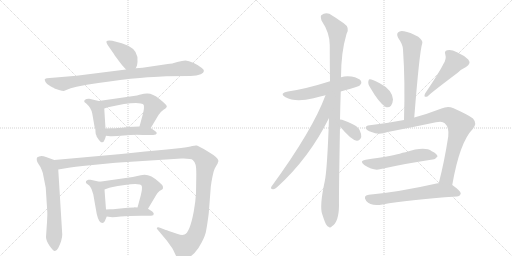
t = 0.00 s
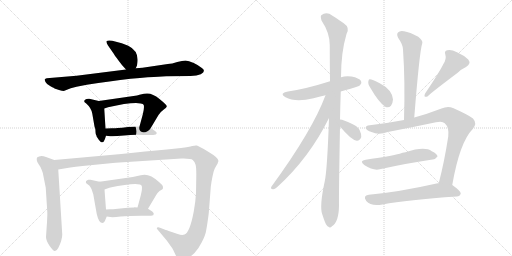
t = 3.01 s
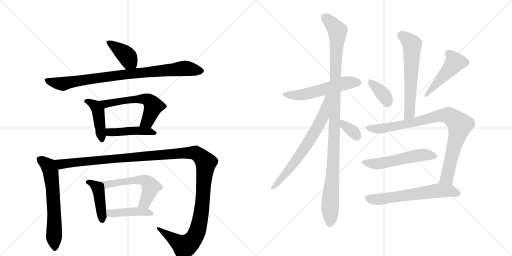
t = 6.03 s
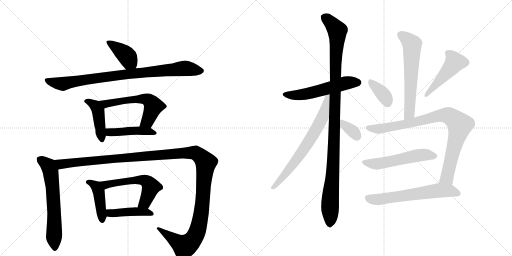
t = 9.04 s
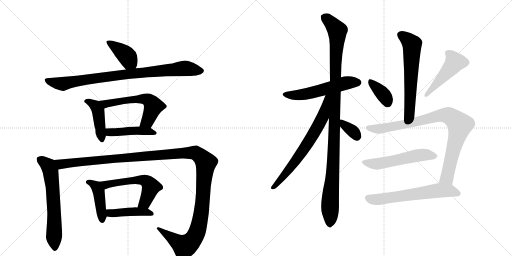
t = 12.05 s
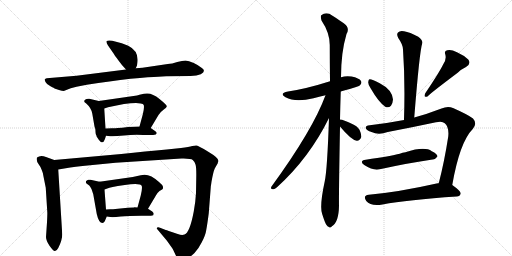
t = 15.06 s

The animated SVG that drew these frames (rendered in a browser with its animation timeline set to each time). Animation: 20 CSS @keyframes rules; one cycle of 15.06 s.

<svg version="1.1" viewBox="0 0 2048 1024" xmlns="http://www.w3.org/2000/svg">
  <g stroke="lightgray" stroke-dasharray="1,1" stroke-width="1" transform="scale(4, 4)">
    <line x1="0" y1="0" x2="256" y2="256"></line>
    <line x1="256" y1="0" x2="0" y2="256"></line>
    <line x1="128" y1="0" x2="128" y2="256"></line>
    <line x1="0" y1="128" x2="256" y2="128"></line>
    <line x1="256" y1="0" x2="512" y2="256"></line>
    <line x1="512" y1="0" x2="256" y2="256"></line>
    <line x1="384" y1="0" x2="384" y2="256"></line>
    <line x1="256" y1="128" x2="512" y2="128"></line>
  </g>
<g transform="scale(1, -1) translate(0, -850)">
   <style type="text/css">
    @keyframes keyframes0 {
      from {
       stroke: black;
       stroke-dashoffset: 398;
       stroke-width: 128;
       }
       56% {
       animation-timing-function: step-end;
       stroke: black;
       stroke-dashoffset: 0;
       stroke-width: 128;
       }
       to {
       stroke: black;
       stroke-width: 1024;
       }
       }
       #make-me-a-hanzi-animation-0 {
         animation: keyframes0 0.573893s both;
         animation-delay: 0.000000s;
         animation-timing-function: linear;
       }
    @keyframes keyframes1 {
      from {
       stroke: black;
       stroke-dashoffset: 879;
       stroke-width: 128;
       }
       74% {
       animation-timing-function: step-end;
       stroke: black;
       stroke-dashoffset: 0;
       stroke-width: 128;
       }
       to {
       stroke: black;
       stroke-width: 1024;
       }
       }
       #make-me-a-hanzi-animation-1 {
         animation: keyframes1 0.965332s both;
         animation-delay: 0.573893s;
         animation-timing-function: linear;
       }
    @keyframes keyframes2 {
      from {
       stroke: black;
       stroke-dashoffset: 437;
       stroke-width: 128;
       }
       59% {
       animation-timing-function: step-end;
       stroke: black;
       stroke-dashoffset: 0;
       stroke-width: 128;
       }
       to {
       stroke: black;
       stroke-width: 1024;
       }
       }
       #make-me-a-hanzi-animation-2 {
         animation: keyframes2 0.605632s both;
         animation-delay: 1.539225s;
         animation-timing-function: linear;
       }
    @keyframes keyframes3 {
      from {
       stroke: black;
       stroke-dashoffset: 576;
       stroke-width: 128;
       }
       65% {
       animation-timing-function: step-end;
       stroke: black;
       stroke-dashoffset: 0;
       stroke-width: 128;
       }
       to {
       stroke: black;
       stroke-width: 1024;
       }
       }
       #make-me-a-hanzi-animation-3 {
         animation: keyframes3 0.718750s both;
         animation-delay: 2.144857s;
         animation-timing-function: linear;
       }
    @keyframes keyframes4 {
      from {
       stroke: black;
       stroke-dashoffset: 448;
       stroke-width: 128;
       }
       59% {
       animation-timing-function: step-end;
       stroke: black;
       stroke-dashoffset: 0;
       stroke-width: 128;
       }
       to {
       stroke: black;
       stroke-width: 1024;
       }
       }
       #make-me-a-hanzi-animation-4 {
         animation: keyframes4 0.614583s both;
         animation-delay: 2.863607s;
         animation-timing-function: linear;
       }
    @keyframes keyframes5 {
      from {
       stroke: black;
       stroke-dashoffset: 633;
       stroke-width: 128;
       }
       67% {
       animation-timing-function: step-end;
       stroke: black;
       stroke-dashoffset: 0;
       stroke-width: 128;
       }
       to {
       stroke: black;
       stroke-width: 1024;
       }
       }
       #make-me-a-hanzi-animation-5 {
         animation: keyframes5 0.765137s both;
         animation-delay: 3.478190s;
         animation-timing-function: linear;
       }
    @keyframes keyframes6 {
      from {
       stroke: black;
       stroke-dashoffset: 1358;
       stroke-width: 128;
       }
       82% {
       animation-timing-function: step-end;
       stroke: black;
       stroke-dashoffset: 0;
       stroke-width: 128;
       }
       to {
       stroke: black;
       stroke-width: 1024;
       }
       }
       #make-me-a-hanzi-animation-6 {
         animation: keyframes6 1.355143s both;
         animation-delay: 4.243327s;
         animation-timing-function: linear;
       }
    @keyframes keyframes7 {
      from {
       stroke: black;
       stroke-dashoffset: 433;
       stroke-width: 128;
       }
       58% {
       animation-timing-function: step-end;
       stroke: black;
       stroke-dashoffset: 0;
       stroke-width: 128;
       }
       to {
       stroke: black;
       stroke-width: 1024;
       }
       }
       #make-me-a-hanzi-animation-7 {
         animation: keyframes7 0.602376s both;
         animation-delay: 5.598470s;
         animation-timing-function: linear;
       }
    @keyframes keyframes8 {
      from {
       stroke: black;
       stroke-dashoffset: 563;
       stroke-width: 128;
       }
       65% {
       animation-timing-function: step-end;
       stroke: black;
       stroke-dashoffset: 0;
       stroke-width: 128;
       }
       to {
       stroke: black;
       stroke-width: 1024;
       }
       }
       #make-me-a-hanzi-animation-8 {
         animation: keyframes8 0.708171s both;
         animation-delay: 6.200846s;
         animation-timing-function: linear;
       }
    @keyframes keyframes9 {
      from {
       stroke: black;
       stroke-dashoffset: 438;
       stroke-width: 128;
       }
       59% {
       animation-timing-function: step-end;
       stroke: black;
       stroke-dashoffset: 0;
       stroke-width: 128;
       }
       to {
       stroke: black;
       stroke-width: 1024;
       }
       }
       #make-me-a-hanzi-animation-9 {
         animation: keyframes9 0.606445s both;
         animation-delay: 6.909017s;
         animation-timing-function: linear;
       }
    @keyframes keyframes10 {
      from {
       stroke: black;
       stroke-dashoffset: 552;
       stroke-width: 128;
       }
       64% {
       animation-timing-function: step-end;
       stroke: black;
       stroke-dashoffset: 0;
       stroke-width: 128;
       }
       to {
       stroke: black;
       stroke-width: 1024;
       }
       }
       #make-me-a-hanzi-animation-10 {
         animation: keyframes10 0.699219s both;
         animation-delay: 7.515462s;
         animation-timing-function: linear;
       }
    @keyframes keyframes11 {
      from {
       stroke: black;
       stroke-dashoffset: 1102;
       stroke-width: 128;
       }
       78% {
       animation-timing-function: step-end;
       stroke: black;
       stroke-dashoffset: 0;
       stroke-width: 128;
       }
       to {
       stroke: black;
       stroke-width: 1024;
       }
       }
       #make-me-a-hanzi-animation-11 {
         animation: keyframes11 1.146810s both;
         animation-delay: 8.214681s;
         animation-timing-function: linear;
       }
    @keyframes keyframes12 {
      from {
       stroke: black;
       stroke-dashoffset: 690;
       stroke-width: 128;
       }
       69% {
       animation-timing-function: step-end;
       stroke: black;
       stroke-dashoffset: 0;
       stroke-width: 128;
       }
       to {
       stroke: black;
       stroke-width: 1024;
       }
       }
       #make-me-a-hanzi-animation-12 {
         animation: keyframes12 0.811523s both;
         animation-delay: 9.361491s;
         animation-timing-function: linear;
       }
    @keyframes keyframes13 {
      from {
       stroke: black;
       stroke-dashoffset: 347;
       stroke-width: 128;
       }
       53% {
       animation-timing-function: step-end;
       stroke: black;
       stroke-dashoffset: 0;
       stroke-width: 128;
       }
       to {
       stroke: black;
       stroke-width: 1024;
       }
       }
       #make-me-a-hanzi-animation-13 {
         animation: keyframes13 0.532389s both;
         animation-delay: 10.173014s;
         animation-timing-function: linear;
       }
    @keyframes keyframes14 {
      from {
       stroke: black;
       stroke-dashoffset: 616;
       stroke-width: 128;
       }
       67% {
       animation-timing-function: step-end;
       stroke: black;
       stroke-dashoffset: 0;
       stroke-width: 128;
       }
       to {
       stroke: black;
       stroke-width: 1024;
       }
       }
       #make-me-a-hanzi-animation-14 {
         animation: keyframes14 0.751302s both;
         animation-delay: 10.705404s;
         animation-timing-function: linear;
       }
    @keyframes keyframes15 {
      from {
       stroke: black;
       stroke-dashoffset: 367;
       stroke-width: 128;
       }
       54% {
       animation-timing-function: step-end;
       stroke: black;
       stroke-dashoffset: 0;
       stroke-width: 128;
       }
       to {
       stroke: black;
       stroke-width: 1024;
       }
       }
       #make-me-a-hanzi-animation-15 {
         animation: keyframes15 0.548665s both;
         animation-delay: 11.456706s;
         animation-timing-function: linear;
       }
    @keyframes keyframes16 {
      from {
       stroke: black;
       stroke-dashoffset: 474;
       stroke-width: 128;
       }
       61% {
       animation-timing-function: step-end;
       stroke: black;
       stroke-dashoffset: 0;
       stroke-width: 128;
       }
       to {
       stroke: black;
       stroke-width: 1024;
       }
       }
       #make-me-a-hanzi-animation-16 {
         animation: keyframes16 0.635742s both;
         animation-delay: 12.005371s;
         animation-timing-function: linear;
       }
    @keyframes keyframes17 {
      from {
       stroke: black;
       stroke-dashoffset: 888;
       stroke-width: 128;
       }
       74% {
       animation-timing-function: step-end;
       stroke: black;
       stroke-dashoffset: 0;
       stroke-width: 128;
       }
       to {
       stroke: black;
       stroke-width: 1024;
       }
       }
       #make-me-a-hanzi-animation-17 {
         animation: keyframes17 0.972656s both;
         animation-delay: 12.641113s;
         animation-timing-function: linear;
       }
    @keyframes keyframes18 {
      from {
       stroke: black;
       stroke-dashoffset: 542;
       stroke-width: 128;
       }
       64% {
       animation-timing-function: step-end;
       stroke: black;
       stroke-dashoffset: 0;
       stroke-width: 128;
       }
       to {
       stroke: black;
       stroke-width: 1024;
       }
       }
       #make-me-a-hanzi-animation-18 {
         animation: keyframes18 0.691081s both;
         animation-delay: 13.613770s;
         animation-timing-function: linear;
       }
    @keyframes keyframes19 {
      from {
       stroke: black;
       stroke-dashoffset: 623;
       stroke-width: 128;
       }
       67% {
       animation-timing-function: step-end;
       stroke: black;
       stroke-dashoffset: 0;
       stroke-width: 128;
       }
       to {
       stroke: black;
       stroke-width: 1024;
       }
       }
       #make-me-a-hanzi-animation-19 {
         animation: keyframes19 0.756999s both;
         animation-delay: 14.304850s;
         animation-timing-function: linear;
       }
</style>
<path d="M 543 577 L 548 588 L 550 602 Q 555 646 513 667 L 487 677 L 449 687 Q 432 690 427 686 Q 423 682 432 668 L 455 635 Q 458 629 474 608 Q 490 587 494 583 L 504 572 C 524 550 531 550 543 577 Z" fill="lightgray"></path> 
<path d="M 633 543 L 665 545 L 762 546 Q 788 547 803 553 Q 827 566 806 579 Q 796 588 775 598 Q 754 608 742 608 Q 730 608 709 602 Q 688 595 671 594 L 570 579 L 543 577 L 504 572 L 306 547 L 187 537 Q 181 536 179 533 Q 178 530 182 522 Q 186 513 202 505 Q 218 497 218 496 L 236 490 Q 249 486 255 486 L 283 497 L 306 503 L 347 511 Q 441 526 522 535 Q 604 543 633 543 Z" fill="lightgray"></path> 
<path d="M 386 307 L 386 305 L 395 291 Q 402 284 403 282 Q 408 280 409 281 Q 414 281 416 286 Q 419 290 424 307 L 422 336 L 417 416 C 415 441 415 441 395 446 L 357 455 Q 354 456 346 454 Q 339 452 337 447 Q 336 442 341 439 Q 346 436 347 434 Q 365 418 369 396 L 378 344 L 381 335 Q 382 329 382 322 Q 382 314 386 307 Z" fill="lightgray"></path> 
<path d="M 603 338 L 634 390 Q 640 401 654 411 Q 669 420 667 426 Q 665 432 638 454 Q 611 476 590 476 Q 582 477 558 471 L 548 468 L 395 446 C 365 442 389 407 417 416 L 432 421 Q 504 438 544 438 L 563 436 Q 573 435 575 430 Q 578 418 571 392 L 558 344 C 550 315 588 312 603 338 Z" fill="lightgray"></path> 
<path d="M 424 307 L 441 305 Q 459 304 496 308 Q 534 312 573 310 L 598 310 Q 615 310 623 312 Q 632 319 620 326 L 603 338 C 592 345 588 345 558 344 L 512 342 Q 486 338 471 338 Q 463 337 448 337 L 422 336 C 392 335 394 311 424 307 Z" fill="lightgray"></path> 
<path d="M 217 210 L 184 222 Q 162 231 148 220 Q 144 208 154 194 Q 165 179 167 170 Q 171 162 174 144 L 183 99 L 189 4 Q 190 -1 188 -39 L 184 -98 Q 184 -112 198 -133 Q 213 -154 219 -154 Q 226 -155 233 -142 Q 249 -110 249 -88 L 233 172 C 231 202 231 205 217 210 Z" fill="lightgray"></path> 
<path d="M 711 -86 L 675 -74 Q 664 -69 663 -70 L 640 -61 Q 634 -58 629 -60 Q 625 -63 630 -68 L 667 -112 L 687 -140 Q 692 -147 701 -167 Q 711 -187 717 -190 Q 724 -193 744 -185 Q 764 -177 778 -162 Q 793 -147 807 -119 Q 822 -91 825 -70 Q 829 -49 835 -3 L 843 101 Q 843 106 844 109 L 846 123 Q 853 163 859 176 L 871 197 Q 871 200 874 206 Q 874 219 833 243 Q 793 267 787 268 Q 781 269 769 266 Q 757 263 724 258 L 667 252 Q 584 245 485 234 L 217 210 C 187 207 203 167 233 172 L 281 180 Q 331 187 340 187 L 462 199 L 726 216 Q 764 217 771 210 Q 779 203 782 192 Q 786 181 785 137 L 784 78 Q 782 41 775 4 Q 759 -81 738 -88 Q 728 -92 711 -86 Z" fill="lightgray"></path> 
<path d="M 419 -35 L 427 -16 C 428 -14 426 -18 424 12 L 418 92 C 416 119 416 119 398 123 L 362 131 Q 360 132 353 131 Q 346 129 344 125 Q 342 120 346 116 L 357 108 Q 360 106 366 94 L 373 73 L 387 -6 Q 395 -42 410 -42 Q 415 -42 419 -35 Z" fill="lightgray"></path> 
<path d="M 592 15 L 623 67 Q 627 77 638 86 Q 649 92 651 94 Q 653 101 651 106 Q 650 110 636 122 Q 596 160 563 149 L 531 142 L 398 123 C 368 119 390 82 418 92 L 432 97 Q 436 101 499 110 Q 562 119 567 106 Q 570 97 563 68 L 550 20 C 542 -9 577 -11 592 15 Z" fill="lightgray"></path> 
<path d="M 427 -16 L 441 -18 Q 452 -20 483 -16 Q 514 -13 565 -13 L 589 -13 Q 607 -13 613 -11 L 615 -5 Q 615 -2 609 4 L 592 15 L 550 20 L 537 21 L 536 20 L 511 19 L 452 13 Q 432 14 424 12 C 394 7 397 -12 427 -16 Z" fill="lightgray"></path> 
<path d="M 1363 484 Q 1379 490 1399 494 Q 1435 504 1440 509 Q 1449 518 1444 526 Q 1437 538 1406 544 Q 1384 548 1364 541 L 1320 525 Q 1226 495 1152 484 Q 1115 477 1142 461 Q 1181 440 1254 457 Q 1276 463 1302 469 L 1363 484 Z" fill="lightgray"></path> 
<path d="M 1360 372 Q 1361 424 1363 484 L 1364 541 Q 1364 640 1386 714 Q 1401 739 1375 757 Q 1359 769 1330 787 Q 1306 805 1285 789 Q 1281 785 1286 768 Q 1319 719 1319 670 Q 1319 603 1320 525 L 1316 378 Q 1309 171 1299 125 Q 1277 23 1289 -7 Q 1293 -20 1299 -36 Q 1306 -54 1314 -57 Q 1320 -64 1328 -55 Q 1355 -39 1356 27 Q 1355 67 1360 344 L 1360 372 Z" fill="lightgray"></path> 
<path d="M 1302 469 Q 1251 330 1086 104 Q 1080 94 1092 93 Q 1098 92 1108 101 Q 1237 218 1316 378 C 1376 497 1313 497 1302 469 Z" fill="lightgray"></path> 
<path d="M 1360 344 Q 1405 290 1427 287 Q 1439 286 1445 302 Q 1446 314 1438 331 Q 1428 347 1407 355 Q 1374 371 1360 372 C 1334 375 1341 367 1360 344 Z" fill="lightgray"></path> 
<path d="M 1657 380 Q 1678 644 1689 677 Q 1693 687 1673 703 Q 1639 722 1616 725 Q 1600 729 1592 720 Q 1585 713 1593 698 Q 1612 671 1612 652 Q 1621 522 1616 370 C 1615 340 1655 350 1657 380 Z" fill="lightgray"></path> 
<path d="M 1483 496 Q 1514 442 1541 423 Q 1554 417 1564 427 Q 1571 437 1572 452 Q 1569 491 1519 517 Q 1485 535 1478 533 Q 1474 533 1473 522 Q 1472 512 1483 496 Z" fill="lightgray"></path> 
<path d="M 1773 593 Q 1757 560 1701 477 Q 1692 458 1710 464 Q 1710 468 1832 560 Q 1845 573 1864 582 Q 1886 595 1873 612 Q 1857 628 1828 641 Q 1803 654 1789 649 Q 1776 646 1781 633 Q 1787 614 1773 593 Z" fill="lightgray"></path> 
<path d="M 1809 110 Q 1839 282 1891 334 Q 1910 356 1892 376 Q 1873 391 1812 418 Q 1791 427 1766 416 Q 1709 394 1657 380 L 1616 370 Q 1549 357 1479 349 Q 1461 348 1463 337 Q 1466 328 1486 322 Q 1514 309 1551 322 Q 1650 341 1744 361 Q 1769 367 1779 357 Q 1797 341 1793 304 Q 1777 201 1755 117 C 1748 88 1804 80 1809 110 Z" fill="lightgray"></path> 
<path d="M 1463 211 Q 1435 207 1457 190 Q 1494 166 1519 173 Q 1633 198 1730 212 Q 1740 211 1750 224 Q 1750 234 1727 245 Q 1699 266 1622 241 Q 1610 240 1599 235 Q 1563 226 1463 211 Z" fill="lightgray"></path> 
<path d="M 1755 117 Q 1751 118 1746 116 Q 1596 82 1475 71 Q 1450 68 1465 46 Q 1483 24 1530 32 Q 1629 51 1827 64 Q 1840 65 1843 76 Q 1843 86 1809 110 L 1755 117 Z" fill="lightgray"></path> 
      <clipPath id="make-me-a-hanzi-clip-0">
      <path d="M 543 577 L 548 588 L 550 602 Q 555 646 513 667 L 487 677 L 449 687 Q 432 690 427 686 Q 423 682 432 668 L 455 635 Q 458 629 474 608 Q 490 587 494 583 L 504 572 C 524 550 531 550 543 577 Z" fill="lightgray"></path>
      </clipPath>
      <path clip-path="url(#make-me-a-hanzi-clip-0)" d="M 432 682 L 502 632 L 535 587 " fill="none" id="make-me-a-hanzi-animation-0" stroke-dasharray="270 540" stroke-linecap="round"></path>

      <clipPath id="make-me-a-hanzi-clip-1">
      <path d="M 633 543 L 665 545 L 762 546 Q 788 547 803 553 Q 827 566 806 579 Q 796 588 775 598 Q 754 608 742 608 Q 730 608 709 602 Q 688 595 671 594 L 570 579 L 543 577 L 504 572 L 306 547 L 187 537 Q 181 536 179 533 Q 178 530 182 522 Q 186 513 202 505 Q 218 497 218 496 L 236 490 Q 249 486 255 486 L 283 497 L 306 503 L 347 511 Q 441 526 522 535 Q 604 543 633 543 Z" fill="lightgray"></path>
      </clipPath>
      <path clip-path="url(#make-me-a-hanzi-clip-1)" d="M 186 529 L 249 515 L 468 549 L 733 577 L 803 566 " fill="none" id="make-me-a-hanzi-animation-1" stroke-dasharray="751 1502" stroke-linecap="round"></path>

      <clipPath id="make-me-a-hanzi-clip-2">
      <path d="M 386 307 L 386 305 L 395 291 Q 402 284 403 282 Q 408 280 409 281 Q 414 281 416 286 Q 419 290 424 307 L 422 336 L 417 416 C 415 441 415 441 395 446 L 357 455 Q 354 456 346 454 Q 339 452 337 447 Q 336 442 341 439 Q 346 436 347 434 Q 365 418 369 396 L 378 344 L 381 335 Q 382 329 382 322 Q 382 314 386 307 Z" fill="lightgray"></path>
      </clipPath>
      <path clip-path="url(#make-me-a-hanzi-clip-2)" d="M 345 446 L 382 426 L 392 407 L 408 291 " fill="none" id="make-me-a-hanzi-animation-2" stroke-dasharray="309 618" stroke-linecap="round"></path>

      <clipPath id="make-me-a-hanzi-clip-3">
      <path d="M 603 338 L 634 390 Q 640 401 654 411 Q 669 420 667 426 Q 665 432 638 454 Q 611 476 590 476 Q 582 477 558 471 L 548 468 L 395 446 C 365 442 389 407 417 416 L 432 421 Q 504 438 544 438 L 563 436 Q 573 435 575 430 Q 578 418 571 392 L 558 344 C 550 315 588 312 603 338 Z" fill="lightgray"></path>
      </clipPath>
      <path clip-path="url(#make-me-a-hanzi-clip-3)" d="M 403 444 L 423 435 L 569 455 L 598 447 L 612 429 L 611 416 L 590 365 L 566 348 " fill="none" id="make-me-a-hanzi-animation-3" stroke-dasharray="448 896" stroke-linecap="round"></path>

      <clipPath id="make-me-a-hanzi-clip-4">
      <path d="M 424 307 L 441 305 Q 459 304 496 308 Q 534 312 573 310 L 598 310 Q 615 310 623 312 Q 632 319 620 326 L 603 338 C 592 345 588 345 558 344 L 512 342 Q 486 338 471 338 Q 463 337 448 337 L 422 336 C 392 335 394 311 424 307 Z" fill="lightgray"></path>
      </clipPath>
      <path clip-path="url(#make-me-a-hanzi-clip-4)" d="M 429 329 L 439 321 L 563 327 L 617 318 " fill="none" id="make-me-a-hanzi-animation-4" stroke-dasharray="320 640" stroke-linecap="round"></path>

      <clipPath id="make-me-a-hanzi-clip-5">
      <path d="M 217 210 L 184 222 Q 162 231 148 220 Q 144 208 154 194 Q 165 179 167 170 Q 171 162 174 144 L 183 99 L 189 4 Q 190 -1 188 -39 L 184 -98 Q 184 -112 198 -133 Q 213 -154 219 -154 Q 226 -155 233 -142 Q 249 -110 249 -88 L 233 172 C 231 202 231 205 217 210 Z" fill="lightgray"></path>
      </clipPath>
      <path clip-path="url(#make-me-a-hanzi-clip-5)" d="M 158 213 L 194 186 L 203 162 L 213 71 L 219 -144 " fill="none" id="make-me-a-hanzi-animation-5" stroke-dasharray="505 1010" stroke-linecap="round"></path>

      <clipPath id="make-me-a-hanzi-clip-6">
      <path d="M 711 -86 L 675 -74 Q 664 -69 663 -70 L 640 -61 Q 634 -58 629 -60 Q 625 -63 630 -68 L 667 -112 L 687 -140 Q 692 -147 701 -167 Q 711 -187 717 -190 Q 724 -193 744 -185 Q 764 -177 778 -162 Q 793 -147 807 -119 Q 822 -91 825 -70 Q 829 -49 835 -3 L 843 101 Q 843 106 844 109 L 846 123 Q 853 163 859 176 L 871 197 Q 871 200 874 206 Q 874 219 833 243 Q 793 267 787 268 Q 781 269 769 266 Q 757 263 724 258 L 667 252 Q 584 245 485 234 L 217 210 C 187 207 203 167 233 172 L 281 180 Q 331 187 340 187 L 462 199 L 726 216 Q 764 217 771 210 Q 779 203 782 192 Q 786 181 785 137 L 784 78 Q 782 41 775 4 Q 759 -81 738 -88 Q 728 -92 711 -86 Z" fill="lightgray"></path>
      </clipPath>
      <path clip-path="url(#make-me-a-hanzi-clip-6)" d="M 225 206 L 248 193 L 690 235 L 769 239 L 794 231 L 823 197 L 804 -8 L 779 -97 L 756 -125 L 738 -135 L 634 -63 " fill="none" id="make-me-a-hanzi-animation-6" stroke-dasharray="1230 2460" stroke-linecap="round"></path>

      <clipPath id="make-me-a-hanzi-clip-7">
      <path d="M 419 -35 L 427 -16 C 428 -14 426 -18 424 12 L 418 92 C 416 119 416 119 398 123 L 362 131 Q 360 132 353 131 Q 346 129 344 125 Q 342 120 346 116 L 357 108 Q 360 106 366 94 L 373 73 L 387 -6 Q 395 -42 410 -42 Q 415 -42 419 -35 Z" fill="lightgray"></path>
      </clipPath>
      <path clip-path="url(#make-me-a-hanzi-clip-7)" d="M 352 122 L 385 104 L 395 84 L 409 -32 " fill="none" id="make-me-a-hanzi-animation-7" stroke-dasharray="305 610" stroke-linecap="round"></path>

      <clipPath id="make-me-a-hanzi-clip-8">
      <path d="M 592 15 L 623 67 Q 627 77 638 86 Q 649 92 651 94 Q 653 101 651 106 Q 650 110 636 122 Q 596 160 563 149 L 531 142 L 398 123 C 368 119 390 82 418 92 L 432 97 Q 436 101 499 110 Q 562 119 567 106 Q 570 97 563 68 L 550 20 C 542 -9 577 -11 592 15 Z" fill="lightgray"></path>
      </clipPath>
      <path clip-path="url(#make-me-a-hanzi-clip-8)" d="M 406 121 L 428 112 L 550 130 L 573 130 L 589 123 L 604 103 L 580 40 L 558 24 " fill="none" id="make-me-a-hanzi-animation-8" stroke-dasharray="435 870" stroke-linecap="round"></path>

      <clipPath id="make-me-a-hanzi-clip-9">
      <path d="M 427 -16 L 441 -18 Q 452 -20 483 -16 Q 514 -13 565 -13 L 589 -13 Q 607 -13 613 -11 L 615 -5 Q 615 -2 609 4 L 592 15 L 550 20 L 537 21 L 536 20 L 511 19 L 452 13 Q 432 14 424 12 C 394 7 397 -12 427 -16 Z" fill="lightgray"></path>
      </clipPath>
      <path clip-path="url(#make-me-a-hanzi-clip-9)" d="M 430 6 L 447 -3 L 543 4 L 583 2 L 608 -6 " fill="none" id="make-me-a-hanzi-animation-9" stroke-dasharray="310 620" stroke-linecap="round"></path>

      <clipPath id="make-me-a-hanzi-clip-10">
      <path d="M 1363 484 Q 1379 490 1399 494 Q 1435 504 1440 509 Q 1449 518 1444 526 Q 1437 538 1406 544 Q 1384 548 1364 541 L 1320 525 Q 1226 495 1152 484 Q 1115 477 1142 461 Q 1181 440 1254 457 Q 1276 463 1302 469 L 1363 484 Z" fill="lightgray"></path>
      </clipPath>
      <path clip-path="url(#make-me-a-hanzi-clip-10)" d="M 1144 474 L 1184 469 L 1241 477 L 1377 517 L 1433 520 " fill="none" id="make-me-a-hanzi-animation-10" stroke-dasharray="424 848" stroke-linecap="round"></path>

      <clipPath id="make-me-a-hanzi-clip-11">
      <path d="M 1360 372 Q 1361 424 1363 484 L 1364 541 Q 1364 640 1386 714 Q 1401 739 1375 757 Q 1359 769 1330 787 Q 1306 805 1285 789 Q 1281 785 1286 768 Q 1319 719 1319 670 Q 1319 603 1320 525 L 1316 378 Q 1309 171 1299 125 Q 1277 23 1289 -7 Q 1293 -20 1299 -36 Q 1306 -54 1314 -57 Q 1320 -64 1328 -55 Q 1355 -39 1356 27 Q 1355 67 1360 344 L 1360 372 Z" fill="lightgray"></path>
      </clipPath>
      <path clip-path="url(#make-me-a-hanzi-clip-11)" d="M 1297 782 L 1349 727 L 1338 304 L 1319 -43 " fill="none" id="make-me-a-hanzi-animation-11" stroke-dasharray="974 1948" stroke-linecap="round"></path>

      <clipPath id="make-me-a-hanzi-clip-12">
      <path d="M 1302 469 Q 1251 330 1086 104 Q 1080 94 1092 93 Q 1098 92 1108 101 Q 1237 218 1316 378 C 1376 497 1313 497 1302 469 Z" fill="lightgray"></path>
      </clipPath>
      <path clip-path="url(#make-me-a-hanzi-clip-12)" d="M 1316 465 L 1308 461 L 1291 381 L 1237 286 L 1148 161 L 1094 101 " fill="none" id="make-me-a-hanzi-animation-12" stroke-dasharray="562 1124" stroke-linecap="round"></path>

      <clipPath id="make-me-a-hanzi-clip-13">
      <path d="M 1360 344 Q 1405 290 1427 287 Q 1439 286 1445 302 Q 1446 314 1438 331 Q 1428 347 1407 355 Q 1374 371 1360 372 C 1334 375 1341 367 1360 344 Z" fill="lightgray"></path>
      </clipPath>
      <path clip-path="url(#make-me-a-hanzi-clip-13)" d="M 1363 365 L 1416 321 L 1428 303 " fill="none" id="make-me-a-hanzi-animation-13" stroke-dasharray="219 438" stroke-linecap="round"></path>

      <clipPath id="make-me-a-hanzi-clip-14">
      <path d="M 1657 380 Q 1678 644 1689 677 Q 1693 687 1673 703 Q 1639 722 1616 725 Q 1600 729 1592 720 Q 1585 713 1593 698 Q 1612 671 1612 652 Q 1621 522 1616 370 C 1615 340 1655 350 1657 380 Z" fill="lightgray"></path>
      </clipPath>
      <path clip-path="url(#make-me-a-hanzi-clip-14)" d="M 1604 711 L 1648 671 L 1639 398 L 1621 378 " fill="none" id="make-me-a-hanzi-animation-14" stroke-dasharray="488 976" stroke-linecap="round"></path>

      <clipPath id="make-me-a-hanzi-clip-15">
      <path d="M 1483 496 Q 1514 442 1541 423 Q 1554 417 1564 427 Q 1571 437 1572 452 Q 1569 491 1519 517 Q 1485 535 1478 533 Q 1474 533 1473 522 Q 1472 512 1483 496 Z" fill="lightgray"></path>
      </clipPath>
      <path clip-path="url(#make-me-a-hanzi-clip-15)" d="M 1481 525 L 1525 482 L 1550 439 " fill="none" id="make-me-a-hanzi-animation-15" stroke-dasharray="239 478" stroke-linecap="round"></path>

      <clipPath id="make-me-a-hanzi-clip-16">
      <path d="M 1773 593 Q 1757 560 1701 477 Q 1692 458 1710 464 Q 1710 468 1832 560 Q 1845 573 1864 582 Q 1886 595 1873 612 Q 1857 628 1828 641 Q 1803 654 1789 649 Q 1776 646 1781 633 Q 1787 614 1773 593 Z" fill="lightgray"></path>
      </clipPath>
      <path clip-path="url(#make-me-a-hanzi-clip-16)" d="M 1790 639 L 1810 621 L 1819 601 L 1708 473 " fill="none" id="make-me-a-hanzi-animation-16" stroke-dasharray="346 692" stroke-linecap="round"></path>

      <clipPath id="make-me-a-hanzi-clip-17">
      <path d="M 1809 110 Q 1839 282 1891 334 Q 1910 356 1892 376 Q 1873 391 1812 418 Q 1791 427 1766 416 Q 1709 394 1657 380 L 1616 370 Q 1549 357 1479 349 Q 1461 348 1463 337 Q 1466 328 1486 322 Q 1514 309 1551 322 Q 1650 341 1744 361 Q 1769 367 1779 357 Q 1797 341 1793 304 Q 1777 201 1755 117 C 1748 88 1804 80 1809 110 Z" fill="lightgray"></path>
      </clipPath>
      <path clip-path="url(#make-me-a-hanzi-clip-17)" d="M 1473 338 L 1539 337 L 1768 389 L 1807 381 L 1839 350 L 1788 139 L 1763 123 " fill="none" id="make-me-a-hanzi-animation-17" stroke-dasharray="760 1520" stroke-linecap="round"></path>

      <clipPath id="make-me-a-hanzi-clip-18">
      <path d="M 1463 211 Q 1435 207 1457 190 Q 1494 166 1519 173 Q 1633 198 1730 212 Q 1740 211 1750 224 Q 1750 234 1727 245 Q 1699 266 1622 241 Q 1610 240 1599 235 Q 1563 226 1463 211 Z" fill="lightgray"></path>
      </clipPath>
      <path clip-path="url(#make-me-a-hanzi-clip-18)" d="M 1458 201 L 1505 194 L 1674 229 L 1740 225 " fill="none" id="make-me-a-hanzi-animation-18" stroke-dasharray="414 828" stroke-linecap="round"></path>

      <clipPath id="make-me-a-hanzi-clip-19">
      <path d="M 1755 117 Q 1751 118 1746 116 Q 1596 82 1475 71 Q 1450 68 1465 46 Q 1483 24 1530 32 Q 1629 51 1827 64 Q 1840 65 1843 76 Q 1843 86 1809 110 L 1755 117 Z" fill="lightgray"></path>
      </clipPath>
      <path clip-path="url(#make-me-a-hanzi-clip-19)" d="M 1472 58 L 1519 52 L 1758 88 L 1799 87 L 1834 76 " fill="none" id="make-me-a-hanzi-animation-19" stroke-dasharray="495 990" stroke-linecap="round"></path>

</g>
</svg>
